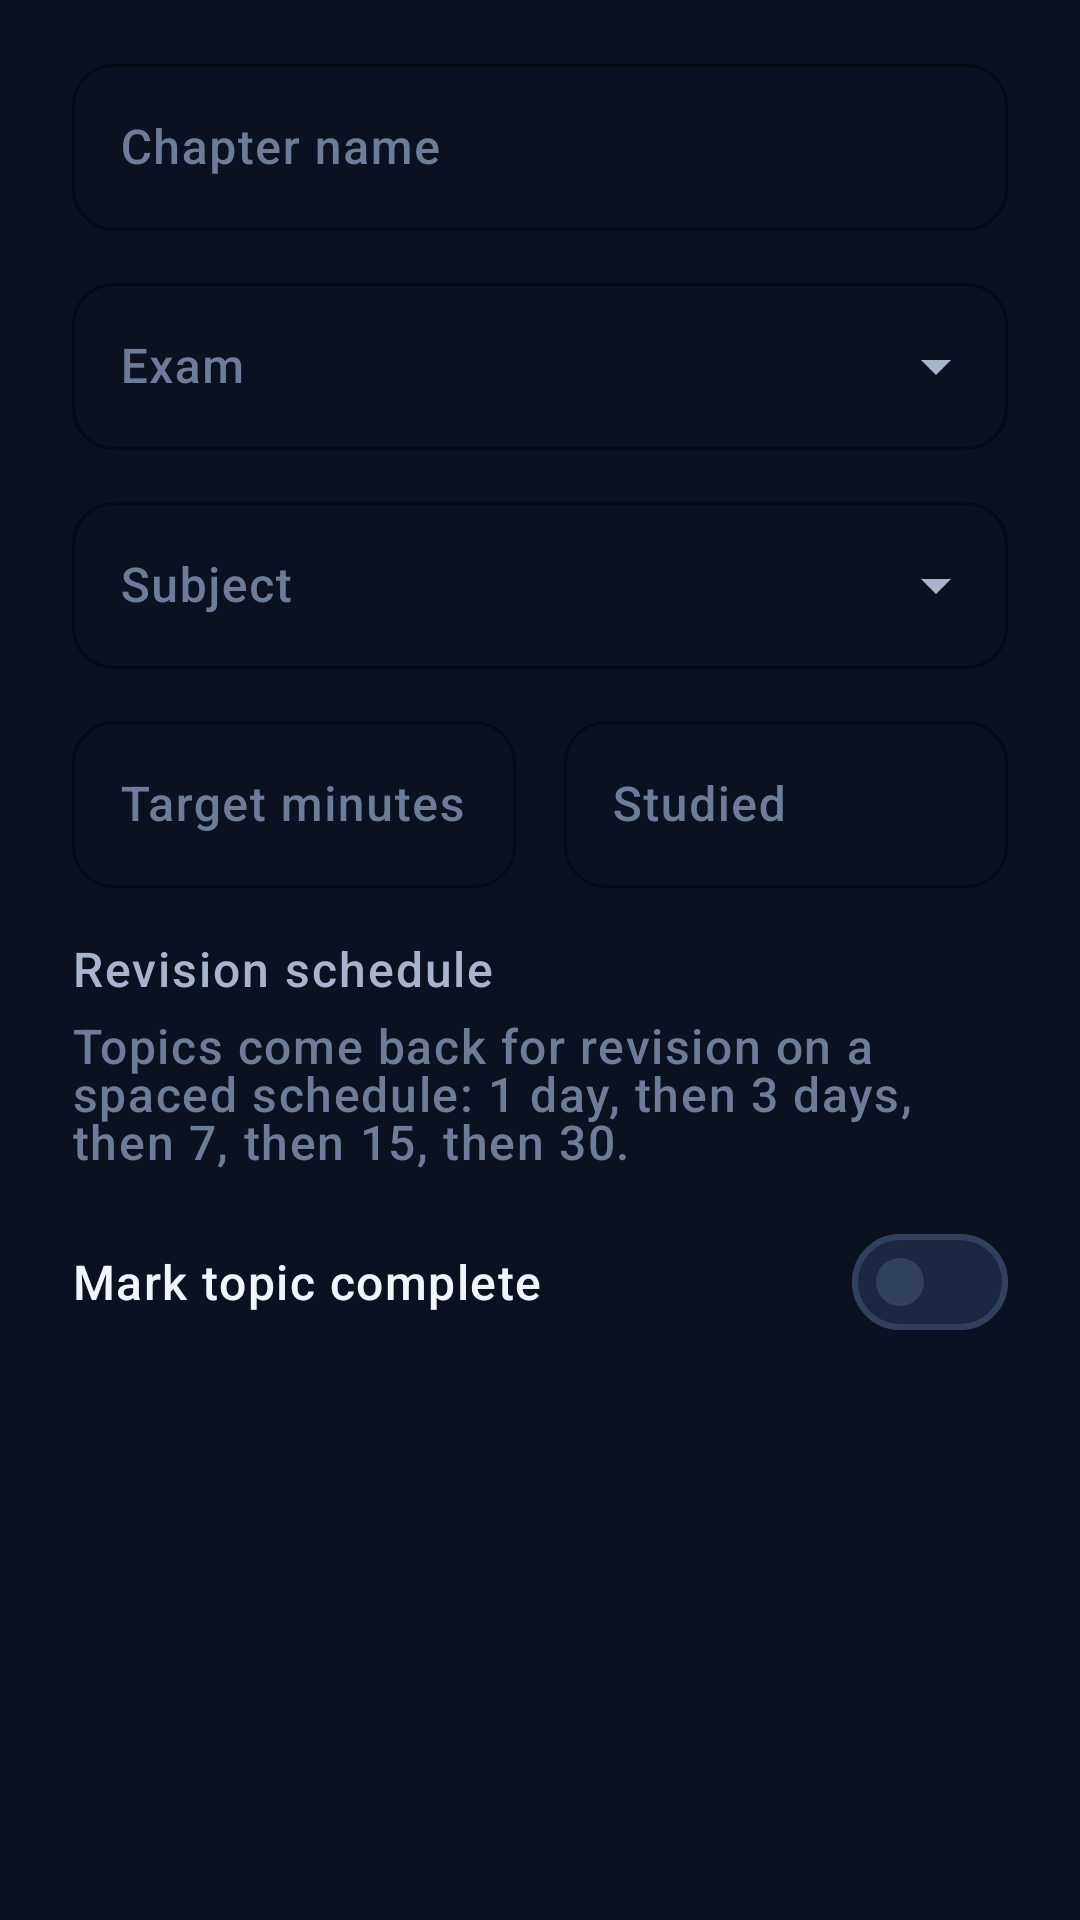

The Android layout XML behind this screen, and the referenced resources:
<!-- AndroidManifest.xml: application theme Theme.FocusLife -->
<!-- res/layout/dialog_topic_edit.xml -->
<?xml version="1.0" encoding="utf-8"?>
<ScrollView xmlns:android="http://schemas.android.com/apk/res/android"
    xmlns:app="http://schemas.android.com/apk/res-auto"
    android:layout_width="match_parent"
    android:layout_height="wrap_content"
    android:scrollbars="none">

    <LinearLayout
        android:layout_width="match_parent"
        android:layout_height="wrap_content"
        android:orientation="vertical"
        android:paddingStart="@dimen/space_xxl"
        android:paddingTop="@dimen/space_l"
        android:paddingEnd="@dimen/space_xxl"
        android:paddingBottom="@dimen/space_s">

        <com.google.android.material.textfield.TextInputLayout
            style="@style/Widget.FocusLife.TextInput"
            android:layout_width="match_parent"
            android:layout_height="wrap_content"
            android:hint="@string/study_chapter_name">

            <com.google.android.material.textfield.TextInputEditText
                android:id="@+id/et_chapter"
                android:layout_width="match_parent"
                android:layout_height="wrap_content"
                android:inputType="textCapSentences"
                android:maxLength="80"
                android:textColor="@color/text_primary" />
        </com.google.android.material.textfield.TextInputLayout>

        <com.google.android.material.textfield.TextInputLayout
            style="@style/Widget.FocusLife.TextInput.ExposedDropdown"
            android:layout_width="match_parent"
            android:layout_height="wrap_content"
            android:layout_marginTop="@dimen/space_m"
            android:hint="@string/study_exams">

            <com.google.android.material.textfield.MaterialAutoCompleteTextView
                android:id="@+id/dropdown_exam"
                android:layout_width="match_parent"
                android:layout_height="wrap_content"
                android:inputType="none"
                android:textColor="@color/text_primary" />
        </com.google.android.material.textfield.TextInputLayout>

        <com.google.android.material.textfield.TextInputLayout
            style="@style/Widget.FocusLife.TextInput.ExposedDropdown"
            android:layout_width="match_parent"
            android:layout_height="wrap_content"
            android:layout_marginTop="@dimen/space_m"
            android:hint="@string/study_subjects">

            <com.google.android.material.textfield.MaterialAutoCompleteTextView
                android:id="@+id/dropdown_subject"
                android:layout_width="match_parent"
                android:layout_height="wrap_content"
                android:inputType="none"
                android:textColor="@color/text_primary" />
        </com.google.android.material.textfield.TextInputLayout>

        <LinearLayout
            android:layout_width="match_parent"
            android:layout_height="wrap_content"
            android:layout_marginTop="@dimen/space_m"
            android:baselineAligned="false"
            android:orientation="horizontal">

            <com.google.android.material.textfield.TextInputLayout
                style="@style/Widget.FocusLife.TextInput"
                android:layout_width="0dp"
                android:layout_height="wrap_content"
                android:layout_marginEnd="@dimen/space_s"
                android:layout_weight="1"
                android:hint="@string/study_target_minutes">

                <com.google.android.material.textfield.TextInputEditText
                    android:id="@+id/et_target_minutes"
                    android:layout_width="match_parent"
                    android:layout_height="wrap_content"
                    android:inputType="number"
                    android:maxLength="4"
                    android:textColor="@color/text_primary" />
            </com.google.android.material.textfield.TextInputLayout>

            <com.google.android.material.textfield.TextInputLayout
                style="@style/Widget.FocusLife.TextInput"
                android:layout_width="0dp"
                android:layout_height="wrap_content"
                android:layout_marginStart="@dimen/space_s"
                android:layout_weight="1"
                android:hint="@string/study_studied_minutes">

                <com.google.android.material.textfield.TextInputEditText
                    android:id="@+id/et_studied_minutes"
                    android:layout_width="match_parent"
                    android:layout_height="wrap_content"
                    android:inputType="number"
                    android:maxLength="4"
                    android:textColor="@color/text_primary" />
            </com.google.android.material.textfield.TextInputLayout>
        </LinearLayout>

        <TextView
            android:layout_width="match_parent"
            android:layout_height="wrap_content"
            android:layout_marginTop="@dimen/space_l"
            android:text="@string/study_revision_interval_title"
            android:textAppearance="@style/TextAppearance.FocusLife.Label" />

        <TextView
            android:layout_width="match_parent"
            android:layout_height="wrap_content"
            android:layout_marginTop="@dimen/space_xs"
            android:text="@string/study_revision_interval_desc"
            android:textAppearance="@style/TextAppearance.FocusLife.Caption" />

        <com.google.android.material.materialswitch.MaterialSwitch
            android:id="@+id/switch_completed"
            android:layout_width="match_parent"
            android:layout_height="wrap_content"
            android:layout_marginTop="@dimen/space_m"
            android:minHeight="@dimen/touch_target"
            android:text="@string/study_mark_complete"
            android:textAppearance="@style/TextAppearance.FocusLife.Body"
            android:textColor="@color/text_primary" />

    </LinearLayout>
</ScrollView>
<!-- resources referenced by this layout -->
<resources>
  <color name="text_primary">#FFF1F5FB</color>
  <dimen name="space_l">16dp</dimen>
  <dimen name="space_m">12dp</dimen>
  <dimen name="space_s">8dp</dimen>
  <dimen name="space_xs">4dp</dimen>
  <dimen name="space_xxl">24dp</dimen>
  <dimen name="touch_target">48dp</dimen>
  <string name="study_chapter_name">Chapter name</string>
  <string name="study_exams">Exam</string>
  <string name="study_mark_complete">Mark topic complete</string>
  <string name="study_revision_interval_desc">Topics come back for revision on a spaced schedule: 1 day, then 3 days, then 7, then 15, then 30.</string>
  <string name="study_revision_interval_title">Revision schedule</string>
  <string name="study_studied_minutes">Studied</string>
  <string name="study_subjects">Subject</string>
  <string name="study_target_minutes">Target minutes</string>
  <style name="TextAppearance.FocusLife.Caption" parent="TextAppearance.Material3.BodySmall">
          <item name="android:textSize">@dimen/text_caption</item>
          <item name="android:textColor">@color/text_tertiary</item>
      </style>
  <dimen name="text_body">16sp</dimen>
  <dimen name="text_caption">13sp</dimen>
  <color name="text_tertiary">#FF6E7C99</color>
  <dimen name="text_label">14sp</dimen>
  <color name="text_secondary">#FFA7B4CC</color>
  <color name="accent_600">#FF0EA5C6</color>
  <dimen name="card_radius_small">14dp</dimen>
  <color name="accent_500">#FF22D3EE</color>
  <color name="text_on_accent">#FF062029</color>
  <color name="navy_750">#FF1C2743</color>
  <color name="accent_400">#FF4FE0F5</color>
  <color name="navy_900">#FF0B1120</color>
  <color name="info_500">#FF818CF8</color>
  <color name="success_500">#FF34D399</color>
  <color name="danger_500">#FFFB7185</color>
  <color name="danger_soft">#1AFB7185</color>
  <color name="navy_850">#FF111A2E</color>
  <color name="navy_800">#FF16203A</color>
  <color name="navy_600">#FF31405F</color>
  <color name="navy_700">#FF24314F</color>
  <color name="navy_950">#FF070B16</color>
  <style name="Widget.FocusLife.RadioButton" parent="Widget.Material3.CompoundButton.RadioButton">
          <item name="buttonTint">@color/accent_500</item>
          <item name="android:minHeight">@dimen/touch_target</item>
      </style>
  <style name="ThemeOverlay.FocusLife.BottomSheet" parent="ThemeOverlay.Material3.BottomSheetDialog">
          <item name="bottomSheetStyle">@style/Widget.FocusLife.BottomSheet</item>
          <item name="android:navigationBarColor">@color/navy_800</item>
      </style>
  <style name="TextAppearance.FocusLife.NavLabel" parent="TextAppearance.Material3.LabelSmall">
          <item name="android:textSize">@dimen/text_caption</item>
          <item name="android:fontFamily">sans-serif-medium</item>
      </style>
  <dimen name="card_radius">20dp</dimen>
  <dimen name="card_elevation">0dp</dimen>
  <dimen name="card_stroke">1dp</dimen>
  <color name="accent_glow">#3322D3EE</color>
  <color name="transparent">#00000000</color>
  <style name="Widget.FocusLife.Button.Text" parent="Widget.Material3.Button.TextButton">
          <item name="android:textColor">@color/accent_500</item>
          <item name="android:minHeight">@dimen/touch_target</item>
      </style>
  <style name="Widget.FocusLife.BottomSheet" parent="Widget.Material3.BottomSheet">
          <item name="backgroundTint">@color/navy_800</item>
          <item name="shapeAppearance">@style/ShapeAppearance.FocusLife.Sheet</item>
      </style>
  <style name="Widget.FocusLife.Tooltip" parent="Widget.Material3.Tooltip">
          <item name="backgroundTint">@color/navy_800</item>
          <item name="android:textColor">@color/text_primary</item>
      </style>
  <color name="accent_soft">#1A22D3EE</color>
  <dimen name="text_title">21sp</dimen>
  <color name="accent_track">#FF1B2740</color>
</resources>
